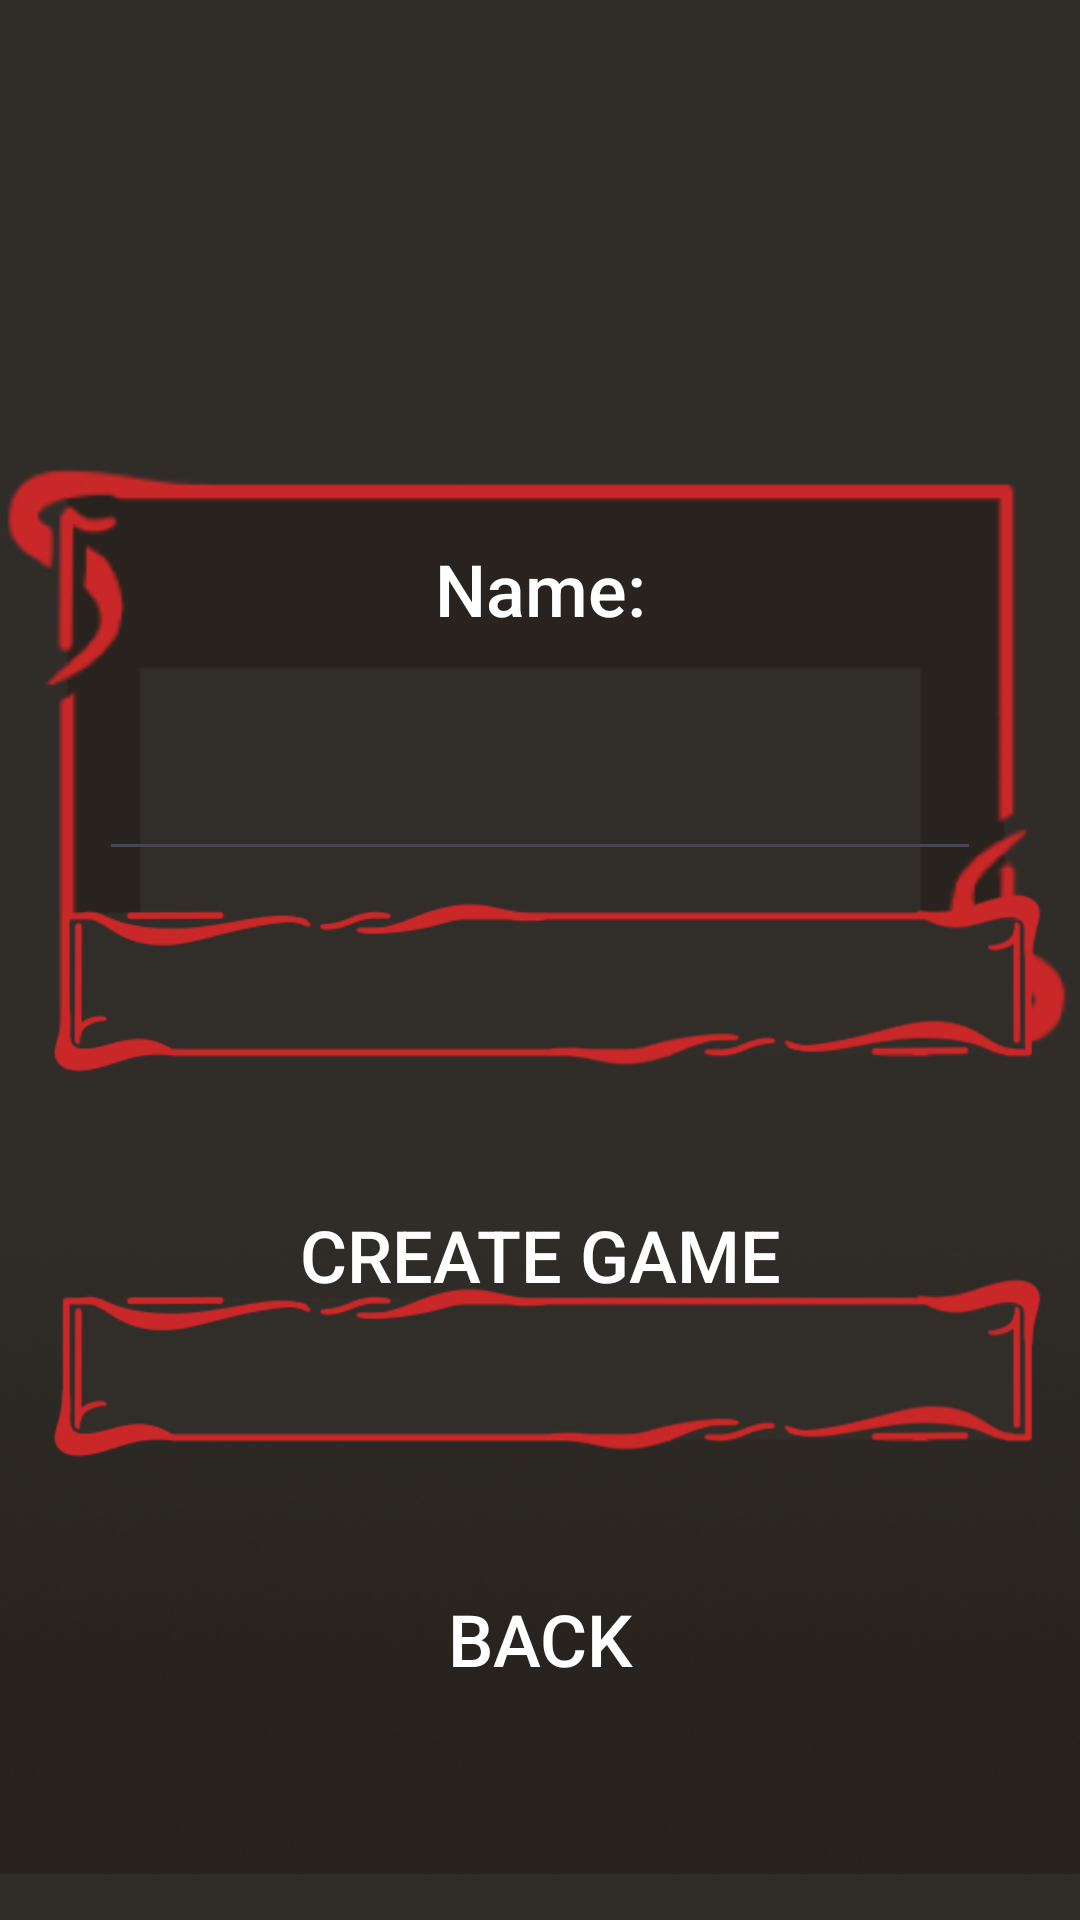

Reconstruct the res/layout file that produces this screen, plus the resources it refers to.
<!-- AndroidManifest.xml: application theme Theme.TtrpgManager -->
<!-- res/layout/activity_new_game.xml -->
<?xml version="1.0" encoding="utf-8"?>
<androidx.constraintlayout.widget.ConstraintLayout xmlns:android="http://schemas.android.com/apk/res/android"
    xmlns:app="http://schemas.android.com/apk/res-auto"
    xmlns:tools="http://schemas.android.com/tools"
    android:layout_width="match_parent"
    android:layout_height="match_parent"
    android:background="#302D29"
    tools:context=".NewGame">

    <ImageView
        android:id="@+id/imageView30"
        android:layout_width="wrap_content"
        android:layout_height="wrap_content"
        android:layout_marginBottom="-14dp"
        app:layout_constraintBottom_toBottomOf="parent"
        app:layout_constraintEnd_toEndOf="parent"
        app:layout_constraintStart_toStartOf="parent"
        app:srcCompat="@drawable/gradient_1" />

    <ImageView
        android:id="@+id/imageView9"
        android:layout_width="wrap_content"
        android:layout_height="wrap_content"
        android:layout_marginTop="-36dp"
        app:layout_constraintEnd_toEndOf="parent"
        app:layout_constraintStart_toStartOf="parent"
        app:layout_constraintTop_toTopOf="@+id/textView15"
        app:srcCompat="@drawable/box_2" />

    <EditText
        android:id="@+id/et_ng_gameName"
        android:layout_width="294dp"
        android:layout_height="54dp"
        android:layout_marginTop="24dp"
        android:ems="10"
        android:fontFamily="sans-serif-medium"
        android:inputType="text"
        android:textAlignment="center"
        android:textColor="#FFFFFF"
        android:textColorHint="#000000"
        android:textSize="20sp"
        app:layout_constraintEnd_toEndOf="parent"
        app:layout_constraintStart_toStartOf="parent"
        app:layout_constraintTop_toBottomOf="@+id/textView15" />

    <Button
        android:id="@+id/btn_ng_create"
        android:layout_width="350dp"
        android:layout_height="wrap_content"
        android:layout_marginTop="32dp"
        android:background="#0026231F"
        android:text="Create Game"
        android:textColor="#FFFFFF"
        android:textSize="24sp"
        app:layout_constraintEnd_toEndOf="parent"
        app:layout_constraintStart_toStartOf="parent"
        app:layout_constraintTop_toBottomOf="@+id/imageView9" />

    <Button
        android:id="@+id/btn_ng_back"
        android:layout_width="350dp"
        android:layout_height="wrap_content"
        android:layout_marginTop="80dp"
        android:background="#0026231F"
        android:text="back"
        android:textColor="#FFFFFF"
        android:textSize="24sp"
        app:layout_constraintEnd_toEndOf="parent"
        app:layout_constraintHorizontal_bias="0.498"
        app:layout_constraintStart_toStartOf="parent"
        app:layout_constraintTop_toBottomOf="@+id/btn_ng_create" />

    <TextView
        android:id="@+id/textView15"
        android:layout_width="wrap_content"
        android:layout_height="wrap_content"
        android:layout_marginTop="180dp"
        android:fontFamily="sans-serif-medium"
        android:text="Name:"
        android:textColor="#FFFFFF"
        android:textSize="24sp"
        app:layout_constraintEnd_toEndOf="parent"
        app:layout_constraintStart_toStartOf="parent"
        app:layout_constraintTop_toTopOf="parent" />

    <TextView
        android:id="@+id/tv_ng_nameTaken"
        android:layout_width="wrap_content"
        android:layout_height="wrap_content"
        android:layout_marginTop="12dp"
        android:text="Game Name Taken or Invalid"
        android:textColor="#FF0000"
        android:textSize="16sp"
        android:visibility="invisible"
        app:layout_constraintEnd_toEndOf="parent"
        app:layout_constraintStart_toStartOf="parent"
        app:layout_constraintTop_toBottomOf="@+id/et_ng_gameName" />

    <ImageView
        android:id="@+id/imageView17"
        android:layout_width="wrap_content"
        android:layout_height="wrap_content"
        android:layout_marginBottom="96dp"
        app:layout_constraintBottom_toBottomOf="parent"
        app:layout_constraintEnd_toEndOf="parent"
        app:layout_constraintHorizontal_bias="0.0"
        app:layout_constraintStart_toStartOf="parent"
        app:srcCompat="@drawable/large_button_2" />

    <ImageView
        android:id="@+id/imageView18"
        android:layout_width="wrap_content"
        android:layout_height="wrap_content"
        android:layout_marginBottom="-42dp"
        app:layout_constraintBottom_toTopOf="@+id/imageView17"
        app:layout_constraintEnd_toEndOf="parent"
        app:layout_constraintStart_toStartOf="parent"
        app:srcCompat="@drawable/large_button_2" />

</androidx.constraintlayout.widget.ConstraintLayout>
<!-- resources referenced by this layout -->
<resources>
  <!-- drawable box_2: png bitmap (drawable, 9959 bytes) -->
  <!-- drawable gradient_1: png bitmap (drawable, 57800 bytes) -->
  <!-- drawable large_button_2: png bitmap (drawable, 11021 bytes) -->
  <style name="Theme.TtrpgManager" parent="Base.Theme.TtrpgManager" />
  <style name="Base.Theme.TtrpgManager" parent="Theme.Material3.DayNight.NoActionBar">
          
          
      </style>
</resources>
